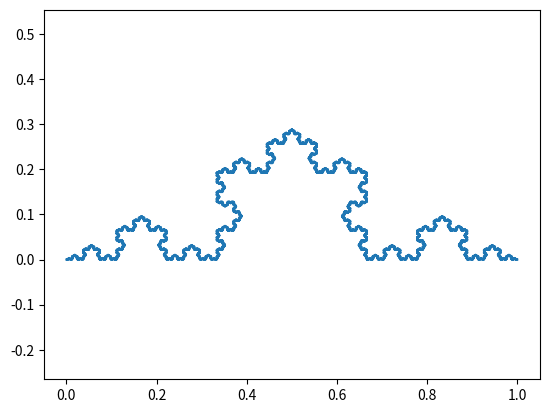

This chart was generated by the following Python code:
import numpy as np
import matplotlib.pyplot as plt
from numpy import pi

def rotate(th):
        
        return np.array([[np.cos(-th), -np.sin(-th)],
                          [np.sin(-th), np.cos(-th)]])
        

class Koch:
    
    

    def __init__(self, arr):
        
        self.arr = arr
        self.x = np.array([])
        self.y = np.array([])
        self.x_ = 0
        self.y_ = 0
        
        
    def scale(self):
        self.main = self.arr/ 3
        self.arr = self.main
        
    def rot_trans(self, th, tran):
        rot = rotate(th)
        self.arr = self.main @ rot
        self.arr += tran
        
    def display(self):
        plt.plot(self.x_, self.y_)
        plt.axis('equal')
    
    def add(self):
        x = self.arr[0:,0]
        y = self.arr[0:,1]
        
        self.x = np.hstack(( self.x, x))
        self.y = np.hstack((self.y, y))
        
    
    def end(self):
        self.arr = np.hstack((self.x.reshape(-1,1), self.y.reshape(-1,1)))
        self.x_ = self.x
        self.y_ = self.y
        self.x = np.array([])
        self.y = np.array([])
   
frac = Koch(np.array([[0,0],[1,0]]))

for i in range(7):

   
    frac.scale()
    frac.add()
    frac.rot_trans(pi/3, np.array([1/3,0]))
    frac.add()
    frac.rot_trans(-pi/3, np.array([1/3+1/6,np.tan(pi/3)/6]))
    frac.add()
    frac.rot_trans(0, np.array([2/3, 0]))
    frac.add()
    frac.end()
    

frac.display()





